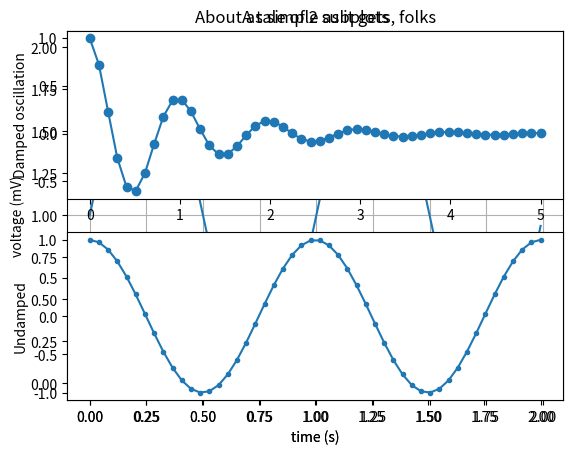
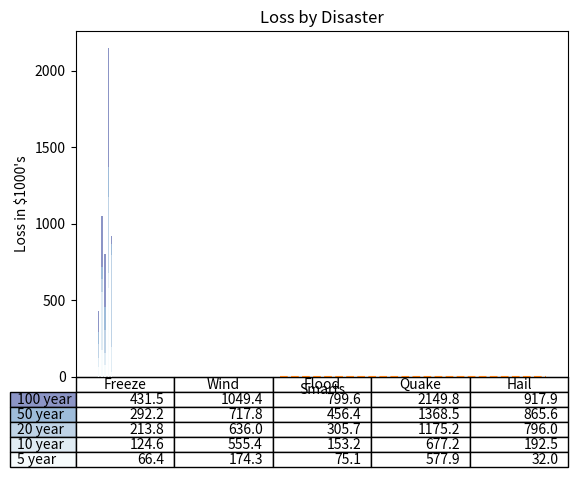

Write the Python code that produced these figures, in order.
# -*- coding: utf-8 -*-
# filename : matplotlib_ex.py
# Step 1. matplotlib, numpy를 import합니다.
import matplotlib
import matplotlib.pyplot as plt
import numpy as np

# Setp 2. Simple plot
t = np.arange(0.0, 2.0, 0.01)
s = 1 + np.sin(2 * np.pi * t)

fig, ax = plt.subplots()
ax.plot(t, s)
ax.set(xlabel='time (s)', ylabel='voltage (mV)', title='About as simple as it gets, folks')
ax.grid()

fig.savefig("matplotlib_step2.png")
plt.show()

# Step 3. Multiple subplots
x1 = np.linspace(0.0, 5.0)
x2 = np.linspace(0.0, 2.0)
y1 = np.cos(2 * np.pi * x1) * np.exp(-x1)
y2 = np.cos(2 * np.pi * x2)

plt.subplot(2, 1, 1)
plt.plot(x1, y1, 'o-')
plt.title('A tale of 2 subplots')
plt.ylabel('Damped oscillation')

plt.subplot(2, 1, 2)
plt.plot(x2, y2, '.-')
plt.xlabel('time (s)')
plt.ylabel('Undamped')

plt.show()

# Step 4. Histogram
mu = 100
sigma = 15
x = mu + sigma * np.random.randn(437)
num_bins = 50

fig, ax = plt.subplots()
n, bins, patches = ax.hist(x, num_bins, density=1)

y = ((1 / (np.sqrt(2 * np.pi) * sigma)) * np.exp(-0.5 * (1 / sigma * (bins - mu)) ** 2))
ax.plot(bins, y, '--')
ax.set_xlabel('Smarts')
ax.set_ylabel('Probability density')
ax.set_title(r'Histogram of IQ: $\mu=100$, $\sigma=15$')

fig.tight_layout()
fig.savefig("matplotlib_step4.png")
plt.show()

# Step 5. Table
data = [[66386, 174296,  75131, 577908,  32015],
        [58230, 381139,  78045,  99308, 160454],
        [89135,  80552, 152558, 497981, 603535],
        [78415,  81858, 150656, 193263,  69638],
        [139361, 331509, 343164, 781380,  52269]]
columns = ('Freeze', 'Wind', 'Flood', 'Quake', 'Hail')
rows = ['%d year' % x for x in (100, 50, 20, 10, 5)]

values = np.arange(0, 2500, 500)
value_increment = 1000

colors = plt.cm.BuPu(np.linspace(0, 0.5, len(rows)))
n_rows = len(data)
index = np.arange(len(columns)) + 0.3
bar_width = 0.4
y_offset = np.zeros(len(columns))

cell_text = []
for row in range(n_rows):
    plt.bar(index, data[row], bar_width, bottom=y_offset, color=colors[row])
    y_offset = y_offset + data[row]
    cell_text.append(['%1.1f' % (x / 1000.0) for x in y_offset])

colors = colors[::-1]
cell_text.reverse()
the_table = plt.table(cellText=cell_text,
                      rowLabels=rows,
                      rowColours=colors,
                      colLabels=columns,
                      loc='bottom')

plt.subplots_adjust(left=0.2, bottom=0.2)
plt.ylabel("Loss in ${0}'s".format(value_increment))
plt.yticks(values * value_increment, ['%d' % val for val in values])
plt.xticks([])
plt.title('Loss by Disaster')

fig.savefig("matplotlib_step5.png")
plt.show()
